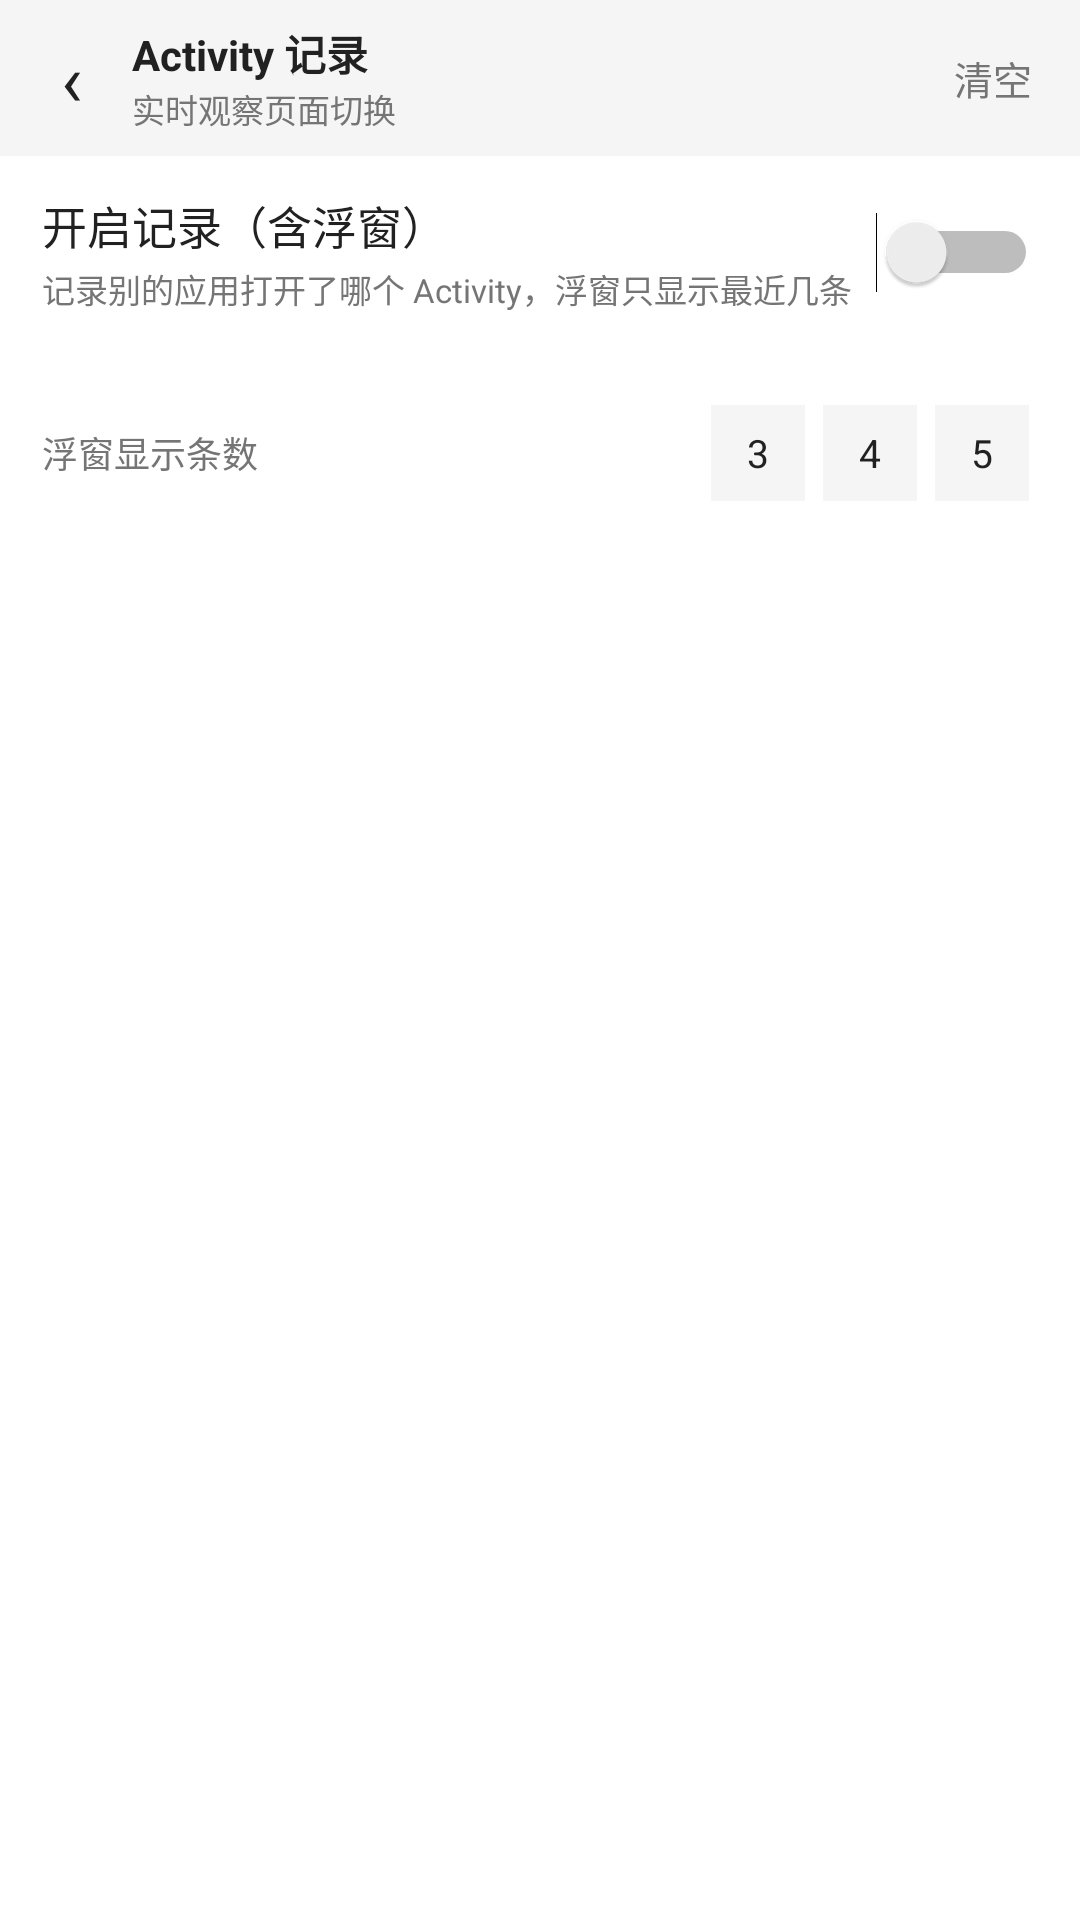

The Android layout XML behind this screen, and the referenced resources:
<!-- AndroidManifest.xml: application theme Theme_Hex_0 -->
<!-- res/layout/activity_activity_log.xml -->
<?xml version="1.0" encoding="utf-8"?>
<LinearLayout xmlns:android="http://schemas.android.com/apk/res/android"
    android:orientation="vertical"
    android:layout_width="match_parent"
    android:layout_height="match_parent"
    android:background="?attr/hfBg">

    
    <LinearLayout
        android:layout_width="match_parent"
        android:layout_height="52dp"
        android:orientation="horizontal"
        android:gravity="center_vertical"
        android:paddingLeft="4dp"
        android:paddingRight="8dp"
        android:background="?attr/hfSurfaceAlt">

        <TextView
            android:id="@+id/al_back"
            android:layout_width="40dp"
            android:layout_height="match_parent"
            android:gravity="center"
            android:text="‹"
            android:textSize="24sp"
            android:textColor="?attr/hfText"
            android:background="?android:attr/selectableItemBackground"/>

        <LinearLayout
            android:layout_width="0dp"
            android:layout_height="wrap_content"
            android:layout_weight="1"
            android:orientation="vertical">

            <TextView
                android:layout_width="match_parent"
                android:layout_height="wrap_content"
                android:text="Activity 记录"
                android:textSize="14sp"
                android:textStyle="bold"
                android:textColor="?attr/hfText"/>

            <TextView
                android:id="@+id/al_sub"
                android:layout_width="match_parent"
                android:layout_height="wrap_content"
                android:text="实时观察页面切换"
                android:maxLines="1"
                android:ellipsize="end"
                android:textSize="11sp"
                android:textColor="?attr/hfTextSub"/>
        </LinearLayout>

        <TextView
            android:id="@+id/al_clear"
            android:layout_width="wrap_content"
            android:layout_height="match_parent"
            android:gravity="center"
            android:paddingLeft="12dp"
            android:paddingRight="8dp"
            android:text="清空"
            android:textSize="13sp"
            android:textColor="?attr/hfTextSub"
            android:background="?android:attr/selectableItemBackground"/>
    </LinearLayout>

    
    <LinearLayout
        android:layout_width="match_parent"
        android:layout_height="wrap_content"
        android:orientation="vertical"
        android:paddingLeft="14dp"
        android:paddingRight="14dp"
        android:paddingTop="12dp"
        android:paddingBottom="10dp"
        android:background="?attr/hfSurface">

        <LinearLayout
            android:layout_width="match_parent"
            android:layout_height="wrap_content"
            android:orientation="horizontal"
            android:gravity="center_vertical">

            <LinearLayout
                android:layout_width="0dp"
                android:layout_height="wrap_content"
                android:layout_weight="1"
                android:orientation="vertical">

                <TextView
                    android:layout_width="match_parent"
                    android:layout_height="wrap_content"
                    android:text="开启记录（含浮窗）"
                    android:textSize="15sp"
                    android:textColor="?attr/hfText"/>

                <TextView
                    android:layout_width="match_parent"
                    android:layout_height="wrap_content"
                    android:layout_marginTop="2dp"
                    android:text="记录别的应用打开了哪个 Activity，浮窗只显示最近几条"
                    android:textSize="11sp"
                    android:textColor="?attr/hfTextSub"/>
            </LinearLayout>

            <Switch
                android:id="@+id/al_switch"
                android:layout_width="wrap_content"
                android:layout_height="wrap_content"/>
        </LinearLayout>

        <TextView
            android:id="@+id/al_perm"
            android:layout_width="match_parent"
            android:layout_height="wrap_content"
            android:layout_marginTop="8dp"
            android:textSize="11sp"
            android:lineSpacingExtra="3dp"
            android:textColor="?attr/hfTextSub"/>

        <LinearLayout
            android:layout_width="match_parent"
            android:layout_height="wrap_content"
            android:orientation="horizontal"
            android:gravity="center_vertical"
            android:layout_marginTop="8dp">

            <TextView
                android:layout_width="0dp"
                android:layout_height="wrap_content"
                android:layout_weight="1"
                android:text="浮窗显示条数"
                android:textSize="12sp"
                android:textColor="?attr/hfTextSub"/>

            <TextView
                android:id="@+id/al_rows_3"
                style="@style/HexChip"
                android:text="3"/>

            <TextView
                android:id="@+id/al_rows_4"
                style="@style/HexChip"
                android:text="4"/>

            <TextView
                android:id="@+id/al_rows_5"
                style="@style/HexChip"
                android:text="5"/>
        </LinearLayout>
    </LinearLayout>

    <FrameLayout
        android:layout_width="match_parent"
        android:layout_height="0dp"
        android:layout_weight="1">

        <ListView
            android:id="@+id/al_list"
            android:layout_width="match_parent"
            android:layout_height="match_parent"
            android:divider="?attr/hfDivider"
            android:dividerHeight="0.6dp"
            android:scrollbars="none"/>

        <TextView
            android:id="@+id/al_empty"
            android:layout_width="match_parent"
            android:layout_height="match_parent"
            android:gravity="center"
            android:paddingLeft="36dp"
            android:paddingRight="36dp"
            android:lineSpacingExtra="4dp"
            android:text="还没有记录。\n\n① 打开上方开关；\n② 在系统「无障碍」里允许 HexFile；\n③ 切到别的应用翻几页，回来就能看到。"
            android:textSize="12.5sp"
            android:textColor="?attr/hfTextSub"
            android:visibility="gone"/>
    </FrameLayout>
</LinearLayout>
<!-- resources referenced by this layout -->
<resources>
  <style name="HexChip">
          <item name="android:layout_width">wrap_content</item>
          <item name="android:layout_height">32dp</item>
          <item name="android:layout_marginLeft">3dp</item>
          <item name="android:layout_marginRight">3dp</item>
          <item name="android:gravity">center</item>
          <item name="android:paddingLeft">12dp</item>
          <item name="android:paddingRight">12dp</item>
          <item name="android:textSize">13sp</item>
          <item name="android:textColor">?attr/hfText</item>
          <item name="android:background">?attr/hfSurfaceAlt</item>
      </style>
  <style name="Theme_Hex_0" parent="Theme_Hex_Light">
          <item name="hfTopBar">#3E9AFB</item>
          <item name="hfTopBarText">#212121</item>
          <item name="hfTopBarTextSub">#31679F</item>
          <item name="hfAccent">#3E9AFB</item>
          <item name="hfOnAccent">#212121</item>
          <item name="hfSelected">#E3F0FE</item>
          <item name="hfStatusBar">#2B6BAF</item>
          <item name="hfNavBar">#235991</item>
          <item name="android:statusBarColor">#2B6BAF</item>
          <item name="android:navigationBarColor">#235991</item>
          <item name="android:colorAccent">#3E9AFB</item>
          <item name="android:alertDialogTheme">@style/HfDialog_0</item>
      </style>
  <style name="Theme_Hex_Light" parent="@android:style/Theme.Material.Light.NoActionBar">
          <item name="android:windowBackground">#FFFFFF</item>
          <item name="android:colorPrimary">#212121</item>
          <item name="android:colorPrimaryDark">#212121</item>
          <item name="android:textColorPrimary">#212121</item>
          <item name="android:textColorSecondary">#757575</item>
          <item name="hfBg">#FFFFFF</item>
          <item name="hfSurface">#FFFFFF</item>
          <item name="hfSurfaceAlt">#F5F5F5</item>
          <item name="hfText">#212121</item>
          <item name="hfTextSub">#757575</item>
          <item name="hfDivider">#E0E0E0</item>
          <item name="hfTopBar">#212121</item>
          <item name="hfTopBarText">#FFFFFF</item>
          <item name="hfTopBarTextSub">#9E9E9E</item>
          <item name="hfAccent">#1E88E5</item>
          <item name="hfOnAccent">#FFFFFF</item>
          <item name="hfSelected">#BBDEFB</item>
          <item name="hfStatusBar">#212121</item>
          <item name="hfNavBar">#212121</item>
          <item name="android:statusBarColor">#212121</item>
          <item name="android:navigationBarColor">#212121</item>
          <item name="android:colorAccent">#1E88E5</item>
          <item name="android:alertDialogTheme">@style/HfDialog_Light</item>
      </style>
  <style name="HfDialog_0" parent="HfDialog_Light">
          <item name="android:colorAccent">#3E9AFB</item>
          <item name="android:colorControlActivated">#3E9AFB</item>
          <item name="android:colorControlHighlight">#333E9AFB</item>
      </style>
  <style name="HfDialog_Light" parent="@android:style/Theme.Material.Light.Dialog.Alert">
          <item name="android:windowBackground">@drawable/hf_dialog_bg_light</item>
          <item name="android:colorBackgroundFloating">#FFFFFF</item>
          <item name="android:textColorPrimary">#212121</item>
          <item name="android:textColorSecondary">#757575</item>
          <item name="android:colorAccent">#1E88E5</item>
          <item name="android:colorControlActivated">#1E88E5</item>
          <item name="android:colorControlHighlight">#331E88E5</item>
      </style>
  <!-- drawable hf_dialog_bg_light (drawable) -->
  <?xml version="1.0" encoding="utf-8"?>
  <inset xmlns:android="http://schemas.android.com/apk/res/android"
      android:inset="16dp">
      <shape android:shape="rectangle">
          <corners android:radius="18dp" />
          <solid android:color="#FFFFFF" />
          <stroke android:width="1dp" android:color="#14000000" />
      </shape>
  </inset>
</resources>
